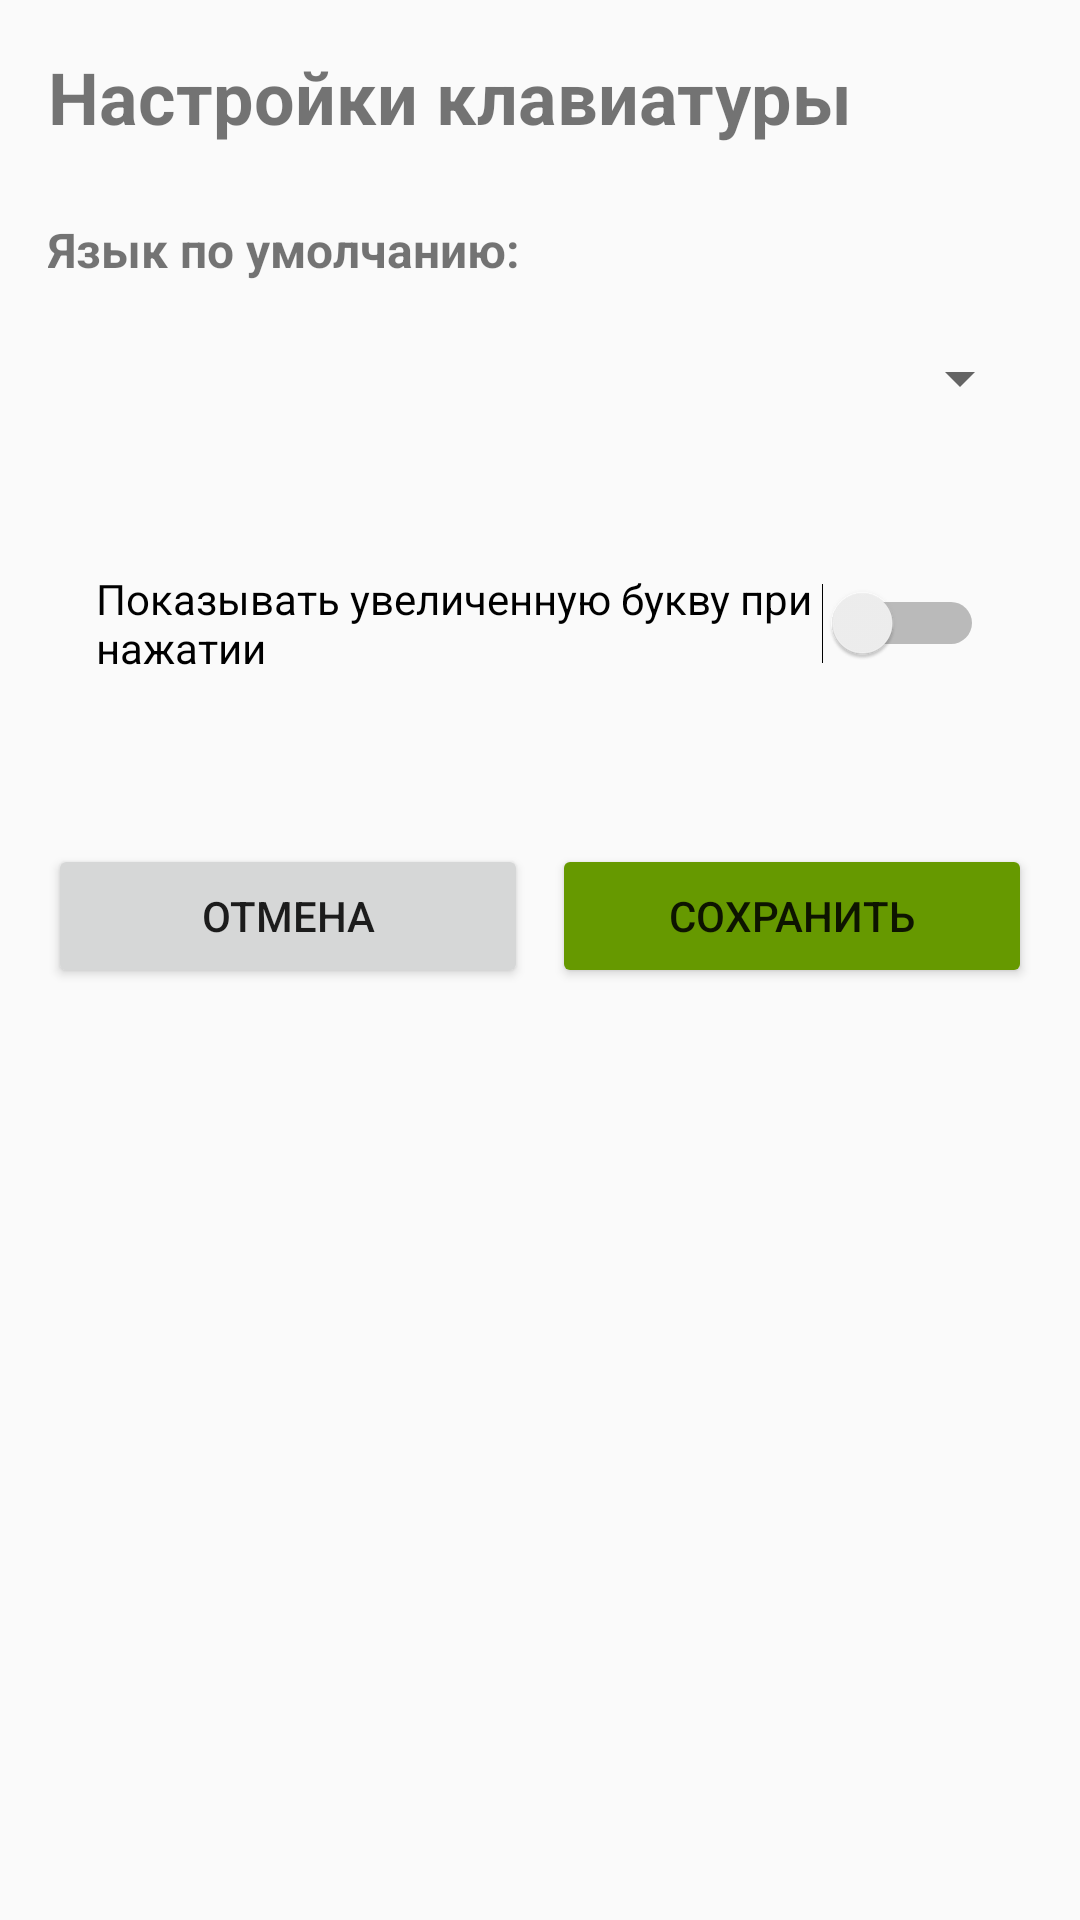

Android layout source for this screen:
<!-- AndroidManifest.xml: application theme Theme.AppCompat.Light.DarkActionBar -->
<!-- res/layout/activity_settings.xml -->
<?xml version="1.0" encoding="utf-8"?>
<LinearLayout xmlns:android="http://schemas.android.com/apk/res/android"
    android:layout_width="match_parent"
    android:layout_height="match_parent"
    android:orientation="vertical"
    android:padding="16dp">

    <TextView
        android:layout_width="wrap_content"
        android:layout_height="wrap_content"
        android:text="Настройки клавиатуры"
        android:textSize="24sp"
        android:textStyle="bold"
        android:layout_marginBottom="24dp"/>

    
    <TextView
        android:layout_width="wrap_content"
        android:layout_height="wrap_content"
        android:text="Язык по умолчанию:"
        android:textSize="16sp"
        android:textStyle="bold"
        android:layout_marginBottom="8dp"/>

    <Spinner
        android:id="@+id/spinnerLanguage"
        android:layout_width="match_parent"
        android:layout_height="48dp"
        android:layout_marginBottom="24dp"/>

    
    <Switch
        android:id="@+id/switchShowPopup"
        android:layout_width="match_parent"
        android:layout_height="wrap_content"
        android:text="Показывать увеличенную букву при нажатии"
        android:padding="16dp"
        android:layout_marginBottom="24dp"/>

    
    <LinearLayout
        android:layout_width="match_parent"
        android:layout_height="wrap_content"
        android:orientation="horizontal"
        android:layout_marginTop="16dp">

        <Button
            android:id="@+id/btnCancel"
            android:layout_width="0dp"
            android:layout_height="wrap_content"
            android:layout_weight="1"
            android:text="Отмена"
            android:layout_marginEnd="8dp"/>

        <Button
            android:id="@+id/btnSave"
            android:layout_width="0dp"
            android:layout_height="wrap_content"
            android:layout_weight="1"
            android:text="Сохранить"
            android:backgroundTint="@android:color/holo_green_dark"/>
    </LinearLayout>

</LinearLayout>
<!-- resources referenced by this layout -->
<resources>

</resources>
